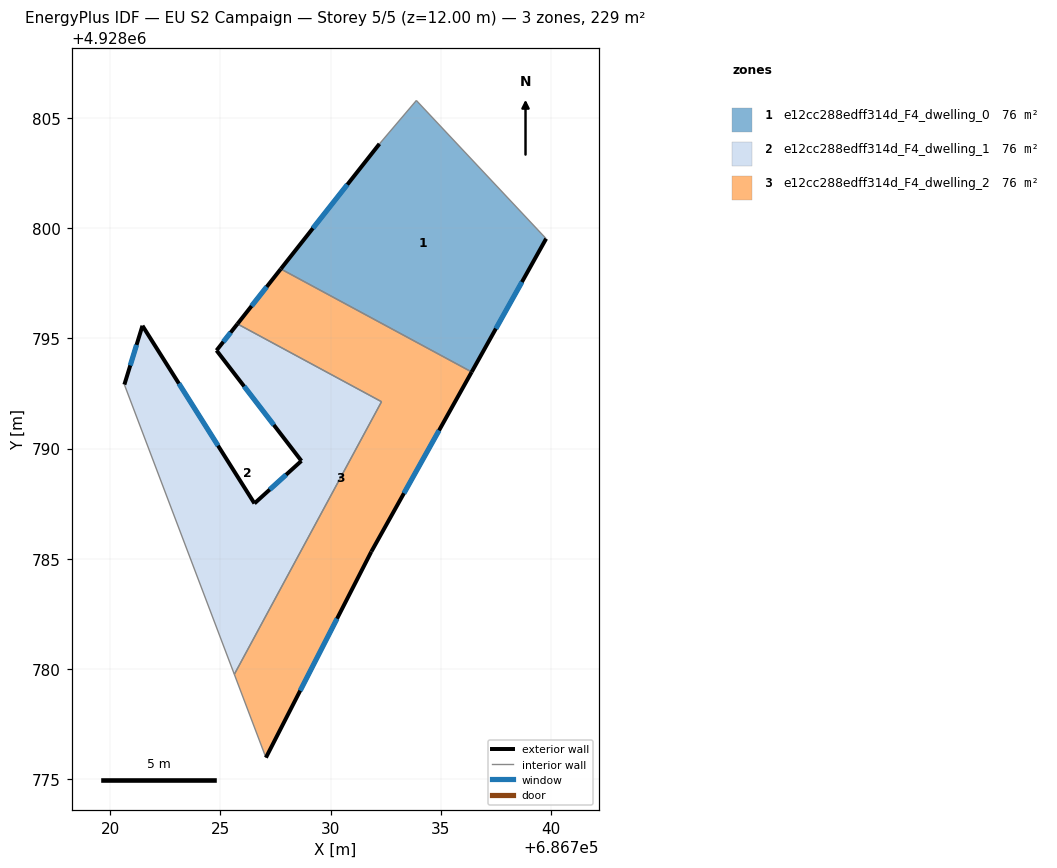
=== STOREY PLAN SPEC (per zone: floor XY polygon, exterior-wall plan segments, windows/doors) ===
zone 1: e12cc288edff314d_F4_dwelling_0  (76.2 m²)
  floor: (686733.88, 4928805.79) (686739.77, 4928799.52) (686736.39, 4928793.47) (686727.74, 4928798.15) (686732.21, 4928803.82)
  exterior wall: (686736.39, 4928793.47) – (686739.77, 4928799.52)  [6.9 m]
    window: (686737.49, 4928795.44) – (686738.67, 4928797.55)  [2.5 m²]
  exterior wall: (686732.21, 4928803.82) – (686727.74, 4928798.15)  [7.2 m]
    window: (686730.76, 4928801.97) – (686729.19, 4928799.99)  [2.6 m²]
  interior walls: 3
zone 2: e12cc288edff314d_F4_dwelling_1  (76.2 m²)
  floor: (686732.30, 4928792.12) (686725.63, 4928779.76) (686720.64, 4928792.90) (686721.46, 4928795.57) (686726.54, 4928787.51) (686728.67, 4928789.44) (686724.82, 4928794.45) (686725.77, 4928795.65)
  exterior wall: (686728.67, 4928789.44) – (686726.54, 4928787.51)  [2.9 m]
    window: (686727.98, 4928788.81) – (686727.23, 4928788.14)  [1.1 m²]
  exterior wall: (686724.82, 4928794.45) – (686728.67, 4928789.44)  [6.3 m]
    window: (686726.07, 4928792.82) – (686727.42, 4928791.07)  [2.3 m²]
  exterior wall: (686725.77, 4928795.65) – (686724.82, 4928794.45)  [1.5 m]
    window: (686725.46, 4928795.26) – (686725.13, 4928794.84)  [0.6 m²]
  exterior wall: (686721.46, 4928795.57) – (686720.64, 4928792.90)  [2.8 m]
    window: (686721.19, 4928794.70) – (686720.91, 4928793.77)  [1.0 m²]
  exterior wall: (686726.54, 4928787.51) – (686721.46, 4928795.57)  [9.5 m]
    window: (686724.89, 4928790.13) – (686723.11, 4928792.95)  [3.5 m²]
  interior walls: 3
zone 3: e12cc288edff314d_F4_dwelling_2  (76.2 m²)
  floor: (686736.39, 4928793.47) (686731.84, 4928785.32) (686727.06, 4928775.98) (686725.63, 4928779.76) (686732.30, 4928792.12) (686725.77, 4928795.65) (686727.74, 4928798.15)
  exterior wall: (686727.74, 4928798.15) – (686725.77, 4928795.65)  [3.2 m]
    window: (686727.10, 4928797.34) – (686726.41, 4928796.46)  [1.2 m²]
  exterior wall: (686731.84, 4928785.32) – (686736.39, 4928793.47)  [9.3 m]
    window: (686733.32, 4928787.97) – (686734.91, 4928790.82)  [3.4 m²]
  exterior wall: (686727.06, 4928775.98) – (686731.84, 4928785.32)  [10.5 m]
    window: (686728.62, 4928779.02) – (686730.29, 4928782.28)  [3.8 m²]
  interior walls: 4

=== DERIVED (storey summary) ===
Building: EU S2 Campaign
Storey: 5 of 5  (floor level z = 12.00 m)
Storey gross floor area: 228.5 m²
Zones on this storey: 3
  - e12cc288edff314d_F4_dwelling_0: floor 76.2 m²; exterior wall 14.2 m (42.5 m²); 2 window(s) 5.2 m²; WWR 12.2%
  - e12cc288edff314d_F4_dwelling_1: floor 76.2 m²; exterior wall 23.0 m (69.1 m²); 5 window(s) 8.4 m²; WWR 12.2%
  - e12cc288edff314d_F4_dwelling_2: floor 76.2 m²; exterior wall 23.0 m (69.0 m²); 3 window(s) 8.4 m²; WWR 12.2%
Zone adjacency (shared interzone walls):
  - e12cc288edff314d_F4_dwelling_0 ↔ e12cc288edff314d_F4_dwelling_2
  - e12cc288edff314d_F4_dwelling_1 ↔ e12cc288edff314d_F4_dwelling_2